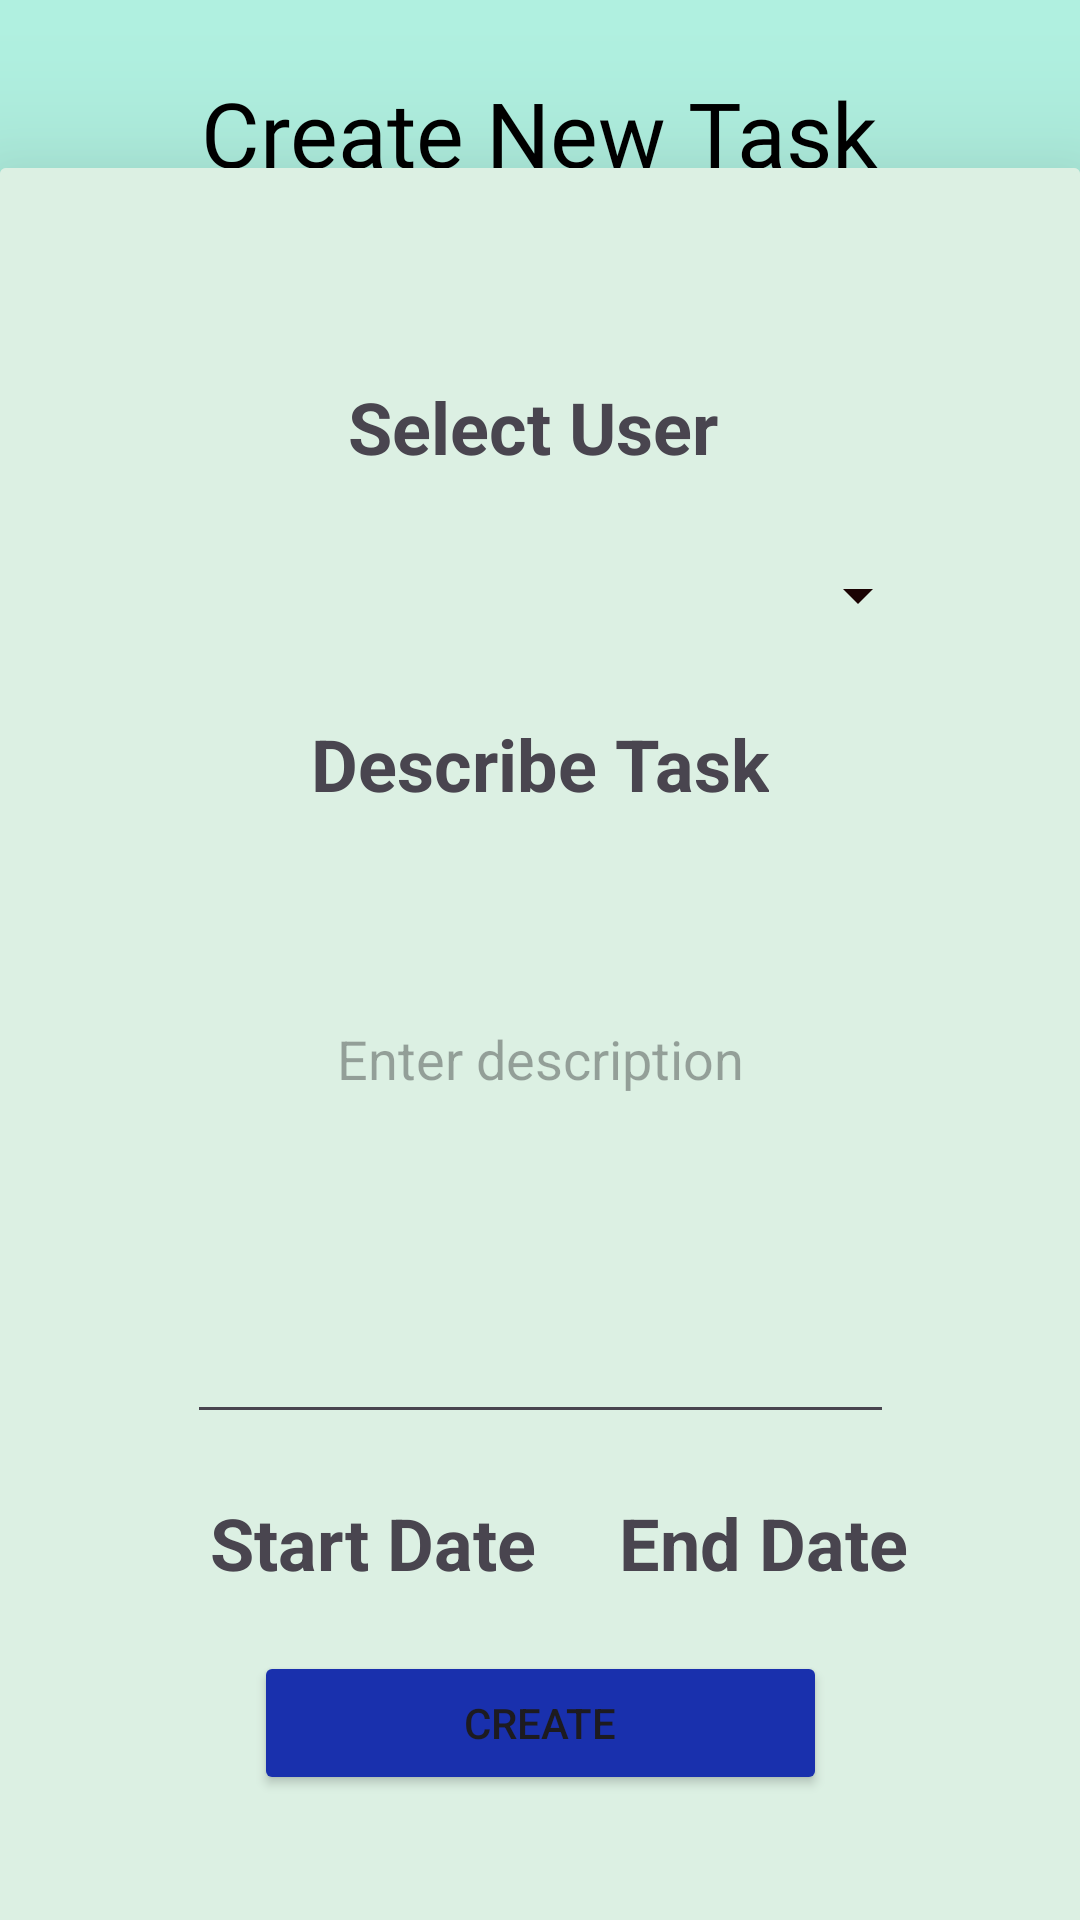

Layout XML and referenced resources for this Android screen:
<!-- AndroidManifest.xml: application theme Theme.WorkFusion -->
<!-- res/layout/fragment_add_task.xml -->
<?xml version="1.0" encoding="utf-8"?>
<FrameLayout xmlns:android="http://schemas.android.com/apk/res/android"
    xmlns:app="http://schemas.android.com/apk/res-auto"
    xmlns:tools="http://schemas.android.com/tools"
    android:layout_width="match_parent"
    android:layout_height="match_parent"
    android:background="#B0F0E0"
    android:elevation="50dp"
    android:fadingEdgeLength="2dp"
    tools:context=".ui.admin.AddTask">

    <androidx.constraintlayout.widget.ConstraintLayout
        android:layout_width="match_parent"
        android:layout_height="match_parent">

        <TextView
            android:id="@+id/textView7"
            android:layout_width="wrap_content"
            android:layout_height="wrap_content"
            android:background="#00354B46"
            android:fontFamily="@font/autour_one"
            android:paddingTop="24dp"
            android:text="Create New Task"
            android:textColor="#000000"
            android:textSize="30sp"
            app:layout_constraintEnd_toEndOf="parent"
            app:layout_constraintStart_toStartOf="parent"
            app:layout_constraintTop_toTopOf="parent" />

        <androidx.cardview.widget.CardView
            android:id="@+id/cardView4"
            android:layout_width="wrap_content"
            android:layout_height="wrap_content"
            android:elevation="30dp"
            android:paddingHorizontal="50dp"
            app:cardBackgroundColor="#dcf0e3"
            app:cardElevation="30dp"
            app:layout_constraintBottom_toBottomOf="parent"
            app:layout_constraintEnd_toEndOf="@+id/textView7"
            app:layout_constraintStart_toStartOf="@+id/textView7"
            app:layout_constraintTop_toBottomOf="@+id/textView7">

            <androidx.constraintlayout.widget.ConstraintLayout
                android:layout_width="wrap_content"
                android:layout_height="match_parent"
                android:background="#DCF0E3"
                android:padding="50dp">

                <TextView
                    android:id="@+id/textView10"
                    android:layout_width="wrap_content"
                    android:layout_height="wrap_content"
                    android:padding="20dp"
                    android:text="Select User"
                    android:textSize="24sp"
                    android:textStyle="bold"
                    app:layout_constraintEnd_toEndOf="parent"
                    app:layout_constraintHorizontal_bias="0.476"
                    app:layout_constraintStart_toStartOf="parent"
                    app:layout_constraintTop_toTopOf="parent" />

                <Spinner

                    android:id="@+id/spinnerEmployee"
                    android:layout_width="match_parent"
                    android:layout_height="wrap_content"

                    android:backgroundTint="#1B0303"
                    android:padding="20dp"
                    android:spinnerMode="dropdown"
                    app:layout_constraintEnd_toEndOf="parent"
                    app:layout_constraintStart_toStartOf="parent"
                    app:layout_constraintTop_toBottomOf="@+id/textView10" />

                <TextView
                    android:id="@+id/textView18"
                    android:layout_width="wrap_content"
                    android:layout_height="wrap_content"
                    android:padding="20dp"
                    android:text="Describe Task"
                    android:textSize="24sp"
                    android:textStyle="bold"
                    app:layout_constraintEnd_toEndOf="parent"
                    app:layout_constraintStart_toStartOf="parent"
                    app:layout_constraintTop_toBottomOf="@+id/spinnerEmployee" />

                <EditText
                    android:id="@+id/descriptionInput"
                    android:layout_width="wrap_content"
                    android:layout_height="wrap_content"
                    android:gravity="top|start"
                    android:hint="Enter description"
                    android:inputType="textMultiLine"
                    android:lines="4"
                    android:padding="50dp"
                    android:scrollbars="vertical"
                    app:layout_constraintEnd_toEndOf="parent"
                    app:layout_constraintStart_toStartOf="parent"
                    app:layout_constraintTop_toBottomOf="@+id/textView18" />

                <TextView
                    android:id="@+id/startDateCalender"
                    android:layout_width="wrap_content"
                    android:layout_height="wrap_content"
                    android:padding="20dp"
                    android:paddingLeft="50dp"
                    android:paddingRight="100dp"
                    android:text="Start Date"
                    android:textSize="24sp"
                    android:textStyle="bold"
                    app:layout_constraintStart_toStartOf="parent"
                    app:layout_constraintTop_toBottomOf="@+id/descriptionInput" />

                <TextView
                    android:id="@+id/endDateCalender"
                    android:layout_width="wrap_content"
                    android:layout_height="wrap_content"
                    android:padding="20dp"
                    android:paddingLeft="100dp"
                    android:paddingRight="50dp"
                    android:text="End Date"
                    android:textSize="24sp"
                    android:textStyle="bold"
                    app:layout_constraintEnd_toEndOf="parent"
                    app:layout_constraintStart_toEndOf="@+id/startDateCalender"
                    app:layout_constraintTop_toBottomOf="@+id/descriptionInput" />

                <Button
                    android:id="@+id/create"
                    android:layout_width="wrap_content"
                    android:layout_height="wrap_content"
                    android:backgroundTint="#1930AD"
                    android:paddingHorizontal="70dp"
                    android:text="Create"
                    android:textColorLink="#090909"
                    app:layout_constraintEnd_toEndOf="parent"
                    app:layout_constraintStart_toStartOf="parent"
                    app:layout_constraintTop_toBottomOf="@+id/startDateCalender" />
            </androidx.constraintlayout.widget.ConstraintLayout>
        </androidx.cardview.widget.CardView>


    </androidx.constraintlayout.widget.ConstraintLayout>


</FrameLayout>
<!-- resources referenced by this layout -->
<resources>
  <style name="Theme.WorkFusion" parent="Base.Theme.WorkFusion" />
  <style name="Base.Theme.WorkFusion" parent="Theme.Material3.DayNight.NoActionBar">
          
          
          
          
          <item name="android:windowIsTranslucent">true</item>
          <item name="android:windowSplashScreenBackground">@android:color/transparent</item>
          
          <item name="android:windowSplashScreenAnimatedIcon">@null</item>
          <item name="android:windowSplashScreenIconBackgroundColor">@android:color/transparent</item>
  
      </style>
</resources>
